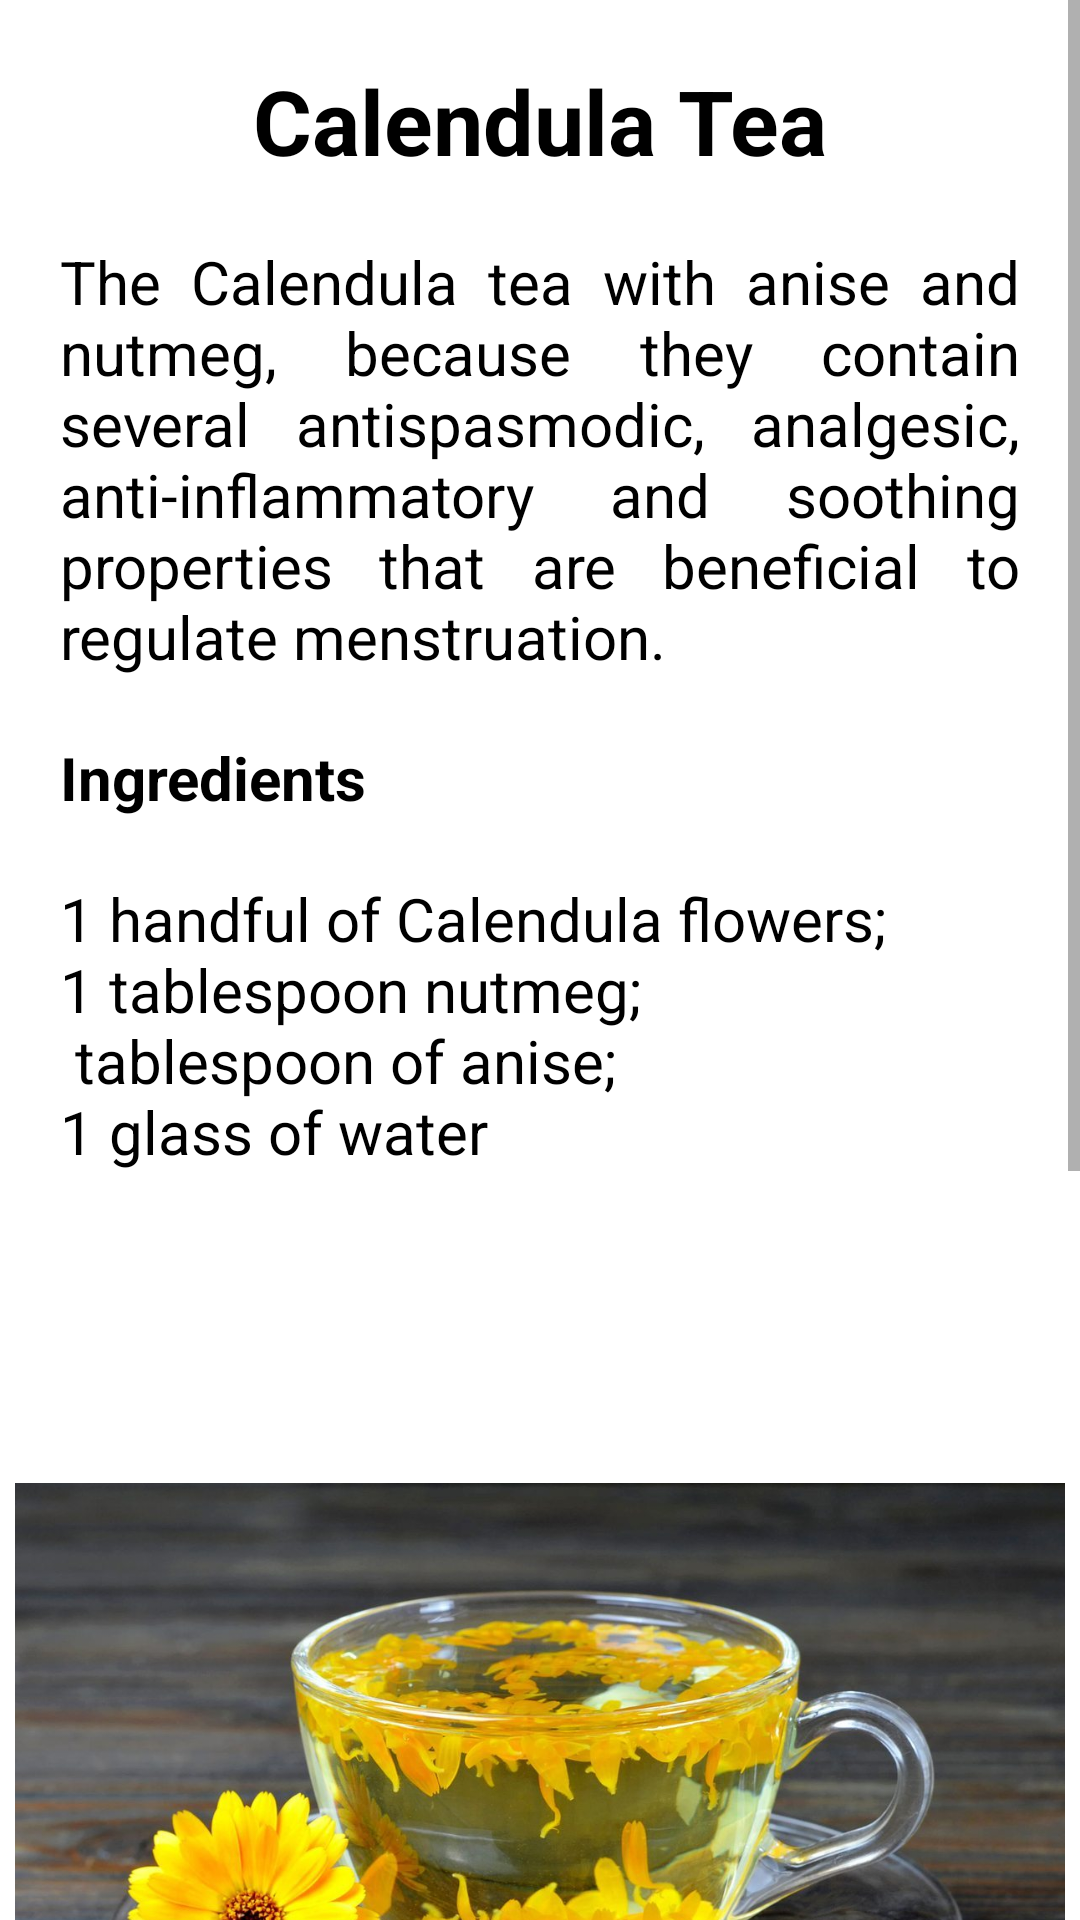

Layout XML and referenced resources for this Android screen:
<!-- AndroidManifest.xml: application theme Theme.Girls__flu -->
<!-- res/layout/activity_rc7.xml -->
<?xml version="1.0" encoding="utf-8"?>
<LinearLayout xmlns:android="http://schemas.android.com/apk/res/android"
    xmlns:app="http://schemas.android.com/apk/res-auto"
    xmlns:tools="http://schemas.android.com/tools"
    android:layout_width="match_parent"
    android:layout_height="match_parent"
    tools:context=".remedies">

    <ScrollView
        android:layout_width="match_parent"
        android:layout_height="match_parent">

        <LinearLayout
            android:layout_width="match_parent"
            android:layout_height="match_parent"
            android:orientation="vertical">

            <TextView
                android:layout_width="wrap_content"
                android:layout_height="wrap_content"
                android:text="Calendula Tea"
                android:layout_gravity="center"
                android:textSize="30dp"
                android:justificationMode="inter_word"
                android:textColor="@color/black"
                android:textStyle="bold"
                android:layout_marginTop="20dp"
                >
            </TextView>

            <TextView
                android:layout_width="wrap_content"
                android:layout_height="wrap_content"
                android:text="@string/ce"
                android:textSize="20dp"
                android:layout_marginTop="20dp"
                android:justificationMode="inter_word"
                android:textColor="@color/black"
                android:layout_marginLeft="20dp"
                android:layout_marginRight="20dp"
                >
            </TextView>

            <TextView
                android:layout_width="wrap_content"
                android:layout_height="wrap_content"
                android:text="Ingredients"
                android:textSize="20dp"
                android:justificationMode="inter_word"
                android:textColor="@color/black"
                android:textStyle="bold"
                android:layout_marginTop="20dp"
                android:layout_marginLeft="20dp"
                android:layout_marginRight="20dp"
                >
            </TextView>

            <TextView
                android:layout_width="wrap_content"
                android:layout_height="wrap_content"
                android:text="@string/ci"
                android:textSize="20dp"
                android:justificationMode="inter_word"
                android:textColor="@color/black"
                android:layout_marginTop="20dp"
                android:layout_marginLeft="20dp"
                android:layout_marginRight="20dp"
                >
            </TextView>

            <ImageView
                android:id="@+id/imageView"
                android:layout_width="350dp"
                android:layout_height="400dp"
                android:layout_gravity="center"
                app:srcCompat="@drawable/calendula"
                android:layout_marginLeft="10dp"
                android:layout_marginRight="10dp"
                android:layout_marginTop="20dp"
                android:layout_marginBottom="20dp"/>

            <TextView
                android:layout_width="wrap_content"
                android:layout_height="wrap_content"
                android:text="Preparation Method"
                android:textSize="20dp"
                android:justificationMode="inter_word"
                android:textColor="@color/black"
                android:textStyle="bold"
                android:layout_marginTop="20dp"
                android:layout_marginLeft="20dp"
                android:layout_marginRight="20dp"
                >
            </TextView>

            <TextView
                android:layout_width="wrap_content"
                android:layout_height="wrap_content"
                android:layout_marginLeft="20dp"
                android:layout_marginTop="20dp"
                android:justificationMode="inter_word"
                android:textColor="@color/black"
                android:layout_marginRight="20dp"
                android:layout_marginBottom="30dp"
                android:text="@string/cp"
                android:textSize="20dp">

            </TextView>
        </LinearLayout>
    </ScrollView>

</LinearLayout>
<!-- resources referenced by this layout -->
<resources>
  <color name="black">#FF000000</color>
  <!-- drawable calendula: jpg bitmap (drawable-v24, 166462 bytes) -->
  <string name="ce">The Calendula tea with anise and nutmeg, because they contain several antispasmodic, analgesic, anti-inflammatory and soothing properties that are beneficial to
          regulate menstruation.
  </string>
  <string name="ci">1 handful of Calendula flowers;
          \n1 tablespoon nutmeg;
          \n tablespoon of anise;
          \n1 glass of water
  </string>
  <string name="cp">Place the ingredients in a pot and boil for 10 minutes. Then turn off the heat, cover the pot and let cool. Next you should strain, sweeten to taste, and drink
          twice a day.
  </string>
  <style name="Theme.Girls__flu" parent="Theme.MaterialComponents.Light.DarkActionBar">
          
          <item name="colorPrimary">@color/pink</item>
          <item name="colorPrimaryVariant">@color/purple_700</item>
          <item name="colorOnPrimary">@color/white</item>
          
          <item name="colorSecondary">@color/teal_200</item>
          <item name="colorSecondaryVariant">@color/teal_700</item>
          <item name="colorOnSecondary">@color/black</item>
          
          <item name="android:statusBarColor" tools:targetApi="l">?attr/colorPrimary</item>
          
      </style>
  <color name="pink">#FB6B90</color>
  <color name="purple_700">#FF3700B3</color>
  <color name="white">#FFFFFFFF</color>
  <color name="teal_200">#FF03DAC5</color>
  <color name="teal_700">#FF018786</color>
</resources>
